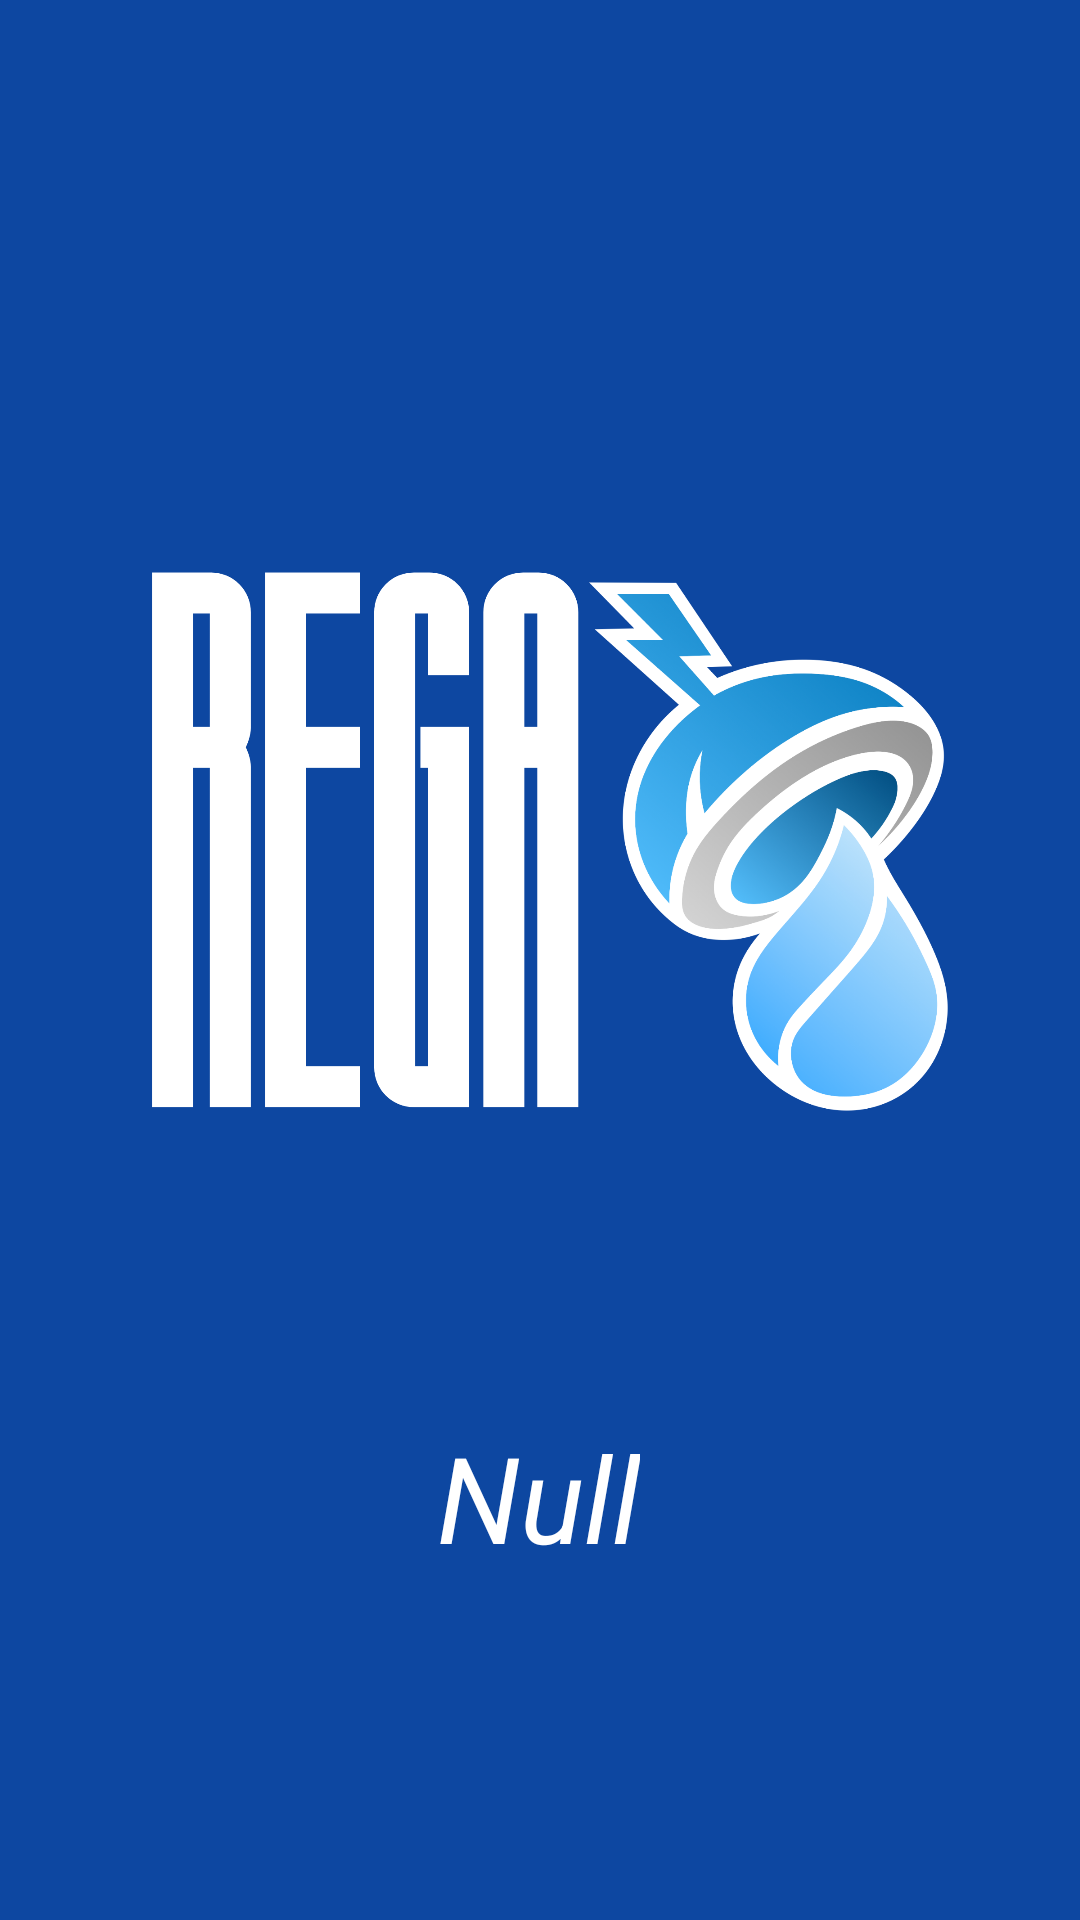

Write the Android layout XML for this screen, with the resource values it uses.
<!-- AndroidManifest.xml: application theme Theme.Rega9 -->
<!-- res/layout/fragment_home.xml -->
<?xml version="1.0" encoding="utf-8"?>
<androidx.constraintlayout.widget.ConstraintLayout
    xmlns:android="http://schemas.android.com/apk/res/android"
    xmlns:app="http://schemas.android.com/apk/res-auto"
    xmlns:tools="http://schemas.android.com/tools"
    android:layout_width="match_parent"
    android:layout_height="match_parent"
    android:background="@color/md_blue_900"
    tools:context=".view.HomeFragment">


    <ImageView
        android:id="@+id/imageView2"
        android:layout_width="400dp"
        android:layout_height="300dp"
        android:src="@drawable/logo_nombre_pantalla"
        app:layout_constraintBottom_toBottomOf="parent"
        app:layout_constraintEnd_toEndOf="parent"
        app:layout_constraintHorizontal_bias="0.454"
        app:layout_constraintStart_toStartOf="parent"
        app:layout_constraintTop_toTopOf="parent"
        app:layout_constraintVertical_bias="0.387" />

    <TextView
        android:id="@+id/txtMensaje"
        android:layout_width="wrap_content"
        android:layout_height="wrap_content"
        android:text="Null"
        android:textAlignment="center"
        android:textColor="@color/white"
        android:textSize="40sp"
        android:textStyle="italic"
        app:layout_constraintBottom_toBottomOf="parent"
        app:layout_constraintEnd_toEndOf="parent"
        app:layout_constraintHorizontal_bias="0.498"
        app:layout_constraintStart_toStartOf="parent"
        app:layout_constraintTop_toTopOf="parent"
        app:layout_constraintVertical_bias="0.805" />
</androidx.constraintlayout.widget.ConstraintLayout>
<!-- resources referenced by this layout -->
<resources>
  <color name="md_blue_900">#0d47a1</color>
  <color name="white">#FFFFFFFF</color>
  <!-- drawable logo_nombre_pantalla: png bitmap (drawable, 349679 bytes) -->
  <style name="Theme.Rega9" parent="Theme.MaterialComponents.DayNight.NoActionBar">
          
          <item name="colorPrimary">@color/purple_500</item>
          <item name="colorPrimaryVariant">@color/purple_700</item>
          <item name="colorOnPrimary">@color/white</item>
          
          <item name="colorSecondary">@color/teal_200</item>
          <item name="colorSecondaryVariant">@color/teal_700</item>
          <item name="colorOnSecondary">@color/black</item>
          
          <item name="android:statusBarColor">?attr/colorPrimaryVariant</item>
          
      </style>
  <color name="purple_500">#FF6200EE</color>
  <color name="purple_700">#FF3700B3</color>
  <color name="teal_200">#FF03DAC5</color>
  <color name="teal_700">#FF018786</color>
  <color name="black">#FF000000</color>
</resources>
